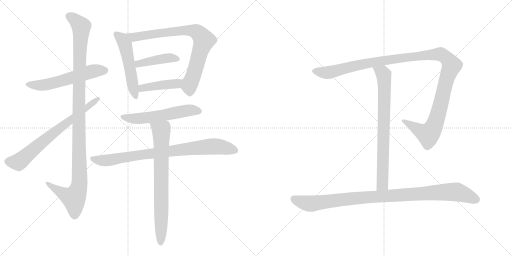
t = 0.00 s
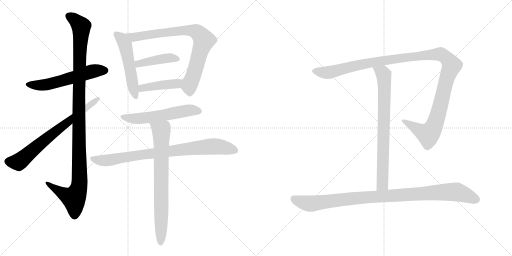
t = 2.23 s
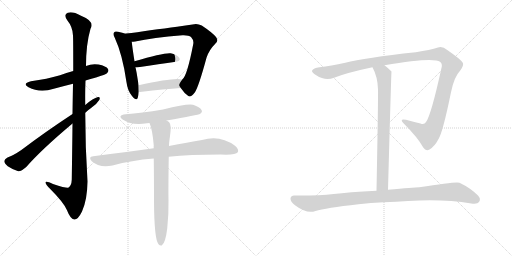
t = 4.46 s
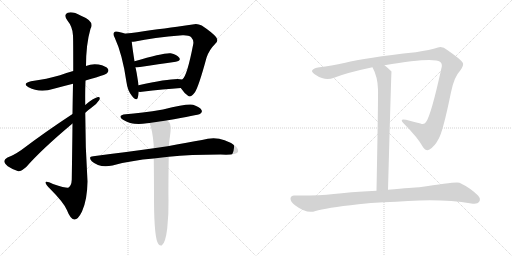
t = 6.70 s
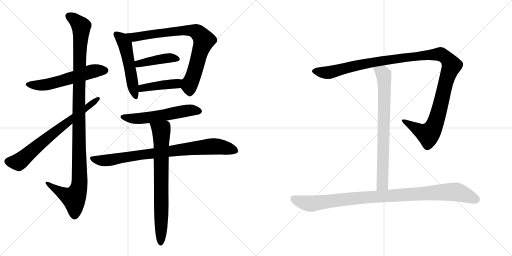
t = 8.93 s
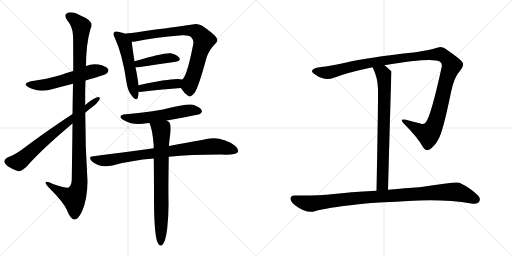
t = 11.16 s

The animated SVG that drew these frames (rendered in a browser with its animation timeline set to each time). Animation: 13 CSS @keyframes rules; one cycle of 11.16 s.

<svg version="1.1" viewBox="0 0 2048 1024" xmlns="http://www.w3.org/2000/svg">
  <g stroke="lightgray" stroke-dasharray="1,1" stroke-width="1" transform="scale(4, 4)">
    <line x1="0" y1="0" x2="256" y2="256"></line>
    <line x1="256" y1="0" x2="0" y2="256"></line>
    <line x1="128" y1="0" x2="128" y2="256"></line>
    <line x1="0" y1="128" x2="256" y2="128"></line>
    <line x1="256" y1="0" x2="512" y2="256"></line>
    <line x1="512" y1="0" x2="256" y2="256"></line>
    <line x1="384" y1="0" x2="384" y2="256"></line>
    <line x1="256" y1="128" x2="512" y2="128"></line>
  </g>
<g transform="scale(1, -1) translate(0, -850)">
   <style type="text/css">
    @keyframes keyframes0 {
      from {
       stroke: black;
       stroke-dashoffset: 569;
       stroke-width: 128;
       }
       65% {
       animation-timing-function: step-end;
       stroke: black;
       stroke-dashoffset: 0;
       stroke-width: 128;
       }
       to {
       stroke: black;
       stroke-width: 1024;
       }
       }
       #make-me-a-hanzi-animation-0 {
         animation: keyframes0 0.713053s both;
         animation-delay: 0.000000s;
         animation-timing-function: linear;
       }
    @keyframes keyframes1 {
      from {
       stroke: black;
       stroke-dashoffset: 1137;
       stroke-width: 128;
       }
       79% {
       animation-timing-function: step-end;
       stroke: black;
       stroke-dashoffset: 0;
       stroke-width: 128;
       }
       to {
       stroke: black;
       stroke-width: 1024;
       }
       }
       #make-me-a-hanzi-animation-1 {
         animation: keyframes1 1.175293s both;
         animation-delay: 0.713053s;
         animation-timing-function: linear;
       }
    @keyframes keyframes2 {
      from {
       stroke: black;
       stroke-dashoffset: 705;
       stroke-width: 128;
       }
       70% {
       animation-timing-function: step-end;
       stroke: black;
       stroke-dashoffset: 0;
       stroke-width: 128;
       }
       to {
       stroke: black;
       stroke-width: 1024;
       }
       }
       #make-me-a-hanzi-animation-2 {
         animation: keyframes2 0.823730s both;
         animation-delay: 1.888346s;
         animation-timing-function: linear;
       }
    @keyframes keyframes3 {
      from {
       stroke: black;
       stroke-dashoffset: 520;
       stroke-width: 128;
       }
       63% {
       animation-timing-function: step-end;
       stroke: black;
       stroke-dashoffset: 0;
       stroke-width: 128;
       }
       to {
       stroke: black;
       stroke-width: 1024;
       }
       }
       #make-me-a-hanzi-animation-3 {
         animation: keyframes3 0.673177s both;
         animation-delay: 2.712077s;
         animation-timing-function: linear;
       }
    @keyframes keyframes4 {
      from {
       stroke: black;
       stroke-dashoffset: 795;
       stroke-width: 128;
       }
       72% {
       animation-timing-function: step-end;
       stroke: black;
       stroke-dashoffset: 0;
       stroke-width: 128;
       }
       to {
       stroke: black;
       stroke-width: 1024;
       }
       }
       #make-me-a-hanzi-animation-4 {
         animation: keyframes4 0.896973s both;
         animation-delay: 3.385254s;
         animation-timing-function: linear;
       }
    @keyframes keyframes5 {
      from {
       stroke: black;
       stroke-dashoffset: 422;
       stroke-width: 128;
       }
       58% {
       animation-timing-function: step-end;
       stroke: black;
       stroke-dashoffset: 0;
       stroke-width: 128;
       }
       to {
       stroke: black;
       stroke-width: 1024;
       }
       }
       #make-me-a-hanzi-animation-5 {
         animation: keyframes5 0.593424s both;
         animation-delay: 4.282227s;
         animation-timing-function: linear;
       }
    @keyframes keyframes6 {
      from {
       stroke: black;
       stroke-dashoffset: 427;
       stroke-width: 128;
       }
       58% {
       animation-timing-function: step-end;
       stroke: black;
       stroke-dashoffset: 0;
       stroke-width: 128;
       }
       to {
       stroke: black;
       stroke-width: 1024;
       }
       }
       #make-me-a-hanzi-animation-6 {
         animation: keyframes6 0.597493s both;
         animation-delay: 4.875651s;
         animation-timing-function: linear;
       }
    @keyframes keyframes7 {
      from {
       stroke: black;
       stroke-dashoffset: 560;
       stroke-width: 128;
       }
       65% {
       animation-timing-function: step-end;
       stroke: black;
       stroke-dashoffset: 0;
       stroke-width: 128;
       }
       to {
       stroke: black;
       stroke-width: 1024;
       }
       }
       #make-me-a-hanzi-animation-7 {
         animation: keyframes7 0.705729s both;
         animation-delay: 5.473145s;
         animation-timing-function: linear;
       }
    @keyframes keyframes8 {
      from {
       stroke: black;
       stroke-dashoffset: 835;
       stroke-width: 128;
       }
       73% {
       animation-timing-function: step-end;
       stroke: black;
       stroke-dashoffset: 0;
       stroke-width: 128;
       }
       to {
       stroke: black;
       stroke-width: 1024;
       }
       }
       #make-me-a-hanzi-animation-8 {
         animation: keyframes8 0.929525s both;
         animation-delay: 6.178874s;
         animation-timing-function: linear;
       }
    @keyframes keyframes9 {
      from {
       stroke: black;
       stroke-dashoffset: 755;
       stroke-width: 128;
       }
       71% {
       animation-timing-function: step-end;
       stroke: black;
       stroke-dashoffset: 0;
       stroke-width: 128;
       }
       to {
       stroke: black;
       stroke-width: 1024;
       }
       }
       #make-me-a-hanzi-animation-9 {
         animation: keyframes9 0.864421s both;
         animation-delay: 7.108398s;
         animation-timing-function: linear;
       }
    @keyframes keyframes10 {
      from {
       stroke: black;
       stroke-dashoffset: 1238;
       stroke-width: 128;
       }
       80% {
       animation-timing-function: step-end;
       stroke: black;
       stroke-dashoffset: 0;
       stroke-width: 128;
       }
       to {
       stroke: black;
       stroke-width: 1024;
       }
       }
       #make-me-a-hanzi-animation-10 {
         animation: keyframes10 1.257487s both;
         animation-delay: 7.972819s;
         animation-timing-function: linear;
       }
    @keyframes keyframes11 {
      from {
       stroke: black;
       stroke-dashoffset: 761;
       stroke-width: 128;
       }
       71% {
       animation-timing-function: step-end;
       stroke: black;
       stroke-dashoffset: 0;
       stroke-width: 128;
       }
       to {
       stroke: black;
       stroke-width: 1024;
       }
       }
       #make-me-a-hanzi-animation-11 {
         animation: keyframes11 0.869303s both;
         animation-delay: 9.230306s;
         animation-timing-function: linear;
       }
    @keyframes keyframes12 {
      from {
       stroke: black;
       stroke-dashoffset: 994;
       stroke-width: 128;
       }
       76% {
       animation-timing-function: step-end;
       stroke: black;
       stroke-dashoffset: 0;
       stroke-width: 128;
       }
       to {
       stroke: black;
       stroke-width: 1024;
       }
       }
       #make-me-a-hanzi-animation-12 {
         animation: keyframes12 1.058919s both;
         animation-delay: 10.099609s;
         animation-timing-function: linear;
       }
</style>
<path d="M 342 528 Q 361 535 384 540 Q 423 552 428 557 Q 437 566 432 574 Q 425 586 394 592 Q 367 596 344 586 L 293 566 Q 265 559 240 549 Q 188 534 124 525 Q 87 516 114 501 Q 159 477 215 495 Q 252 505 292 515 L 342 528 Z" fill="lightgray"></path> 
<path d="M 290 356 Q 289 259 287 131 Q 286 107 273 99 Q 267 96 212 114 Q 181 130 182 119 Q 183 112 201 94 Q 256 39 268 9 Q 281 -25 297 -28 Q 312 -29 328 4 Q 349 50 350 124 Q 341 262 341 399 L 341 430 Q 340 479 342 528 L 344 586 Q 344 673 362 735 Q 380 765 324 787 Q 290 806 271 799 Q 253 792 269 769 Q 291 742 292 708 Q 293 692 293 566 L 292 515 Q 291 463 290 394 L 290 356 Z" fill="lightgray"></path> 
<path d="M 341 399 Q 351 409 363 417 Q 387 433 397 450 Q 403 463 392 462 Q 373 458 341 430 L 290 394 Q 179 321 84 249 Q 53 228 30 220 Q 18 214 17 206 Q 17 197 31 185 Q 50 172 73 165 Q 85 164 105 182 Q 165 251 290 356 L 341 399 Z" fill="lightgray"></path> 
<path d="M 503 715 Q 490 719 472 723 Q 460 726 457 721 Q 450 715 459 699 Q 490 632 506 521 Q 510 488 528 466 Q 546 444 551 459 Q 554 469 555 483 L 554 509 Q 553 519 551 531 Q 547 559 542 581 L 538 605 Q 529 662 527 683 C 524 709 524 709 503 715 Z" fill="lightgray"></path> 
<path d="M 723 498 Q 738 476 752 467 Q 762 458 779 480 Q 794 501 826 619 Q 836 650 861 675 Q 876 687 864 702 Q 849 720 807 748 Q 788 758 770 752 Q 745 748 708 743 Q 662 737 601 729 Q 546 720 504 716 Q 503 716 503 715 C 473 710 497 680 527 683 Q 533 683 541 684 Q 610 699 730 709 Q 755 710 764 702 Q 776 689 773 674 Q 748 544 729 532 C 714 510 714 510 723 498 Z" fill="lightgray"></path> 
<path d="M 542 581 Q 546 580 553 581 Q 638 594 703 603 Q 725 607 717 619 Q 707 632 683 637 Q 655 640 538 605 C 509 596 512 583 542 581 Z" fill="lightgray"></path> 
<path d="M 555 483 Q 559 482 568 483 Q 655 493 723 498 C 753 500 758 526 729 532 Q 699 541 554 509 C 525 503 525 485 555 483 Z" fill="lightgray"></path> 
<path d="M 666 368 Q 793 390 801 395 Q 811 402 806 410 Q 800 422 772 431 Q 751 437 652 412 Q 564 397 503 393 Q 467 389 492 371 Q 528 347 588 357 Q 592 358 598 358 L 666 368 Z" fill="lightgray"></path> 
<path d="M 675 223 Q 760 232 882 232 Q 943 229 951 241 Q 957 253 940 267 Q 880 312 808 290 Q 751 281 676 266 L 615 257 Q 501 242 373 225 Q 351 224 367 205 Q 398 177 450 188 Q 526 209 615 216 L 675 223 Z" fill="lightgray"></path> 
<path d="M 669 -63 Q 675 -8 674 48 Q 673 88 675 223 L 676 266 Q 676 278 680 306 Q 687 351 676 362 Q 675 363 674 363 Q 670 366 666 368 C 642 386 588 386 598 358 Q 610 331 615 268 Q 614 264 615 257 L 615 216 Q 616 141 616 43 Q 617 -107 634 -127 Q 640 -134 647 -132 Q 662 -122 669 -63 Z" fill="lightgray"></path> 
<path d="M 1538 589 Q 1734 623 1760 603 Q 1769 597 1767 583 Q 1724 387 1704 362 Q 1697 350 1682 356 Q 1654 363 1624 371 Q 1596 377 1614 357 Q 1672 299 1693 260 Q 1703 244 1718 252 Q 1739 265 1753 292 Q 1771 319 1804 481 Q 1816 542 1841 568 Q 1857 590 1851 599 Q 1844 612 1789 650 Q 1770 666 1752 660 Q 1721 650 1663 641 Q 1458 619 1381 599 Q 1323 586 1278 581 Q 1253 578 1248 567 Q 1247 560 1265 549 Q 1301 525 1336 539 Q 1390 560 1490 581 L 1538 589 Z" fill="lightgray"></path> 
<path d="M 1552 91 Q 1565 563 1566 564 Q 1551 579 1538 589 C 1515 608 1477 608 1490 581 Q 1511 542 1512 492 Q 1513 450 1506 87 C 1505 57 1551 61 1552 91 Z" fill="lightgray"></path> 
<path d="M 1536 41 Q 1585 42 1632 46 Q 1773 55 1885 36 Q 1910 32 1916 42 Q 1925 55 1912 68 Q 1882 98 1838 119 Q 1828 125 1677 101 Q 1656 101 1552 91 L 1506 87 Q 1392 81 1335 74 Q 1272 67 1178 68 Q 1165 69 1162 57 Q 1161 44 1180 29 Q 1228 -7 1262 6 Q 1301 18 1434 33 Q 1482 39 1536 41 Z" fill="lightgray"></path> 
      <clipPath id="make-me-a-hanzi-clip-0">
      <path d="M 342 528 Q 361 535 384 540 Q 423 552 428 557 Q 437 566 432 574 Q 425 586 394 592 Q 367 596 344 586 L 293 566 Q 265 559 240 549 Q 188 534 124 525 Q 87 516 114 501 Q 159 477 215 495 Q 252 505 292 515 L 342 528 Z" fill="lightgray"></path>
      </clipPath>
      <path clip-path="url(#make-me-a-hanzi-clip-0)" d="M 116 514 L 139 509 L 188 512 L 367 564 L 421 568 " fill="none" id="make-me-a-hanzi-animation-0" stroke-dasharray="441 882" stroke-linecap="round"></path>

      <clipPath id="make-me-a-hanzi-clip-1">
      <path d="M 290 356 Q 289 259 287 131 Q 286 107 273 99 Q 267 96 212 114 Q 181 130 182 119 Q 183 112 201 94 Q 256 39 268 9 Q 281 -25 297 -28 Q 312 -29 328 4 Q 349 50 350 124 Q 341 262 341 399 L 341 430 Q 340 479 342 528 L 344 586 Q 344 673 362 735 Q 380 765 324 787 Q 290 806 271 799 Q 253 792 269 769 Q 291 742 292 708 Q 293 692 293 566 L 292 515 Q 291 463 290 394 L 290 356 Z" fill="lightgray"></path>
      </clipPath>
      <path clip-path="url(#make-me-a-hanzi-clip-1)" d="M 278 783 L 294 775 L 325 744 L 315 435 L 318 116 L 311 85 L 296 57 L 200 107 L 199 115 L 188 116 " fill="none" id="make-me-a-hanzi-animation-1" stroke-dasharray="1009 2018" stroke-linecap="round"></path>

      <clipPath id="make-me-a-hanzi-clip-2">
      <path d="M 341 399 Q 351 409 363 417 Q 387 433 397 450 Q 403 463 392 462 Q 373 458 341 430 L 290 394 Q 179 321 84 249 Q 53 228 30 220 Q 18 214 17 206 Q 17 197 31 185 Q 50 172 73 165 Q 85 164 105 182 Q 165 251 290 356 L 341 399 Z" fill="lightgray"></path>
      </clipPath>
      <path clip-path="url(#make-me-a-hanzi-clip-2)" d="M 29 205 L 74 202 L 201 309 L 389 454 " fill="none" id="make-me-a-hanzi-animation-2" stroke-dasharray="577 1154" stroke-linecap="round"></path>

      <clipPath id="make-me-a-hanzi-clip-3">
      <path d="M 503 715 Q 490 719 472 723 Q 460 726 457 721 Q 450 715 459 699 Q 490 632 506 521 Q 510 488 528 466 Q 546 444 551 459 Q 554 469 555 483 L 554 509 Q 553 519 551 531 Q 547 559 542 581 L 538 605 Q 529 662 527 683 C 524 709 524 709 503 715 Z" fill="lightgray"></path>
      </clipPath>
      <path clip-path="url(#make-me-a-hanzi-clip-3)" d="M 466 713 L 500 673 L 540 465 " fill="none" id="make-me-a-hanzi-animation-3" stroke-dasharray="392 784" stroke-linecap="round"></path>

      <clipPath id="make-me-a-hanzi-clip-4">
      <path d="M 723 498 Q 738 476 752 467 Q 762 458 779 480 Q 794 501 826 619 Q 836 650 861 675 Q 876 687 864 702 Q 849 720 807 748 Q 788 758 770 752 Q 745 748 708 743 Q 662 737 601 729 Q 546 720 504 716 Q 503 716 503 715 C 473 710 497 680 527 683 Q 533 683 541 684 Q 610 699 730 709 Q 755 710 764 702 Q 776 689 773 674 Q 748 544 729 532 C 714 510 714 510 723 498 Z" fill="lightgray"></path>
      </clipPath>
      <path clip-path="url(#make-me-a-hanzi-clip-4)" d="M 508 711 L 543 702 L 738 728 L 789 721 L 816 689 L 758 509 L 760 485 " fill="none" id="make-me-a-hanzi-animation-4" stroke-dasharray="667 1334" stroke-linecap="round"></path>

      <clipPath id="make-me-a-hanzi-clip-5">
      <path d="M 542 581 Q 546 580 553 581 Q 638 594 703 603 Q 725 607 717 619 Q 707 632 683 637 Q 655 640 538 605 C 509 596 512 583 542 581 Z" fill="lightgray"></path>
      </clipPath>
      <path clip-path="url(#make-me-a-hanzi-clip-5)" d="M 548 588 L 555 597 L 629 612 L 686 619 L 707 613 " fill="none" id="make-me-a-hanzi-animation-5" stroke-dasharray="294 588" stroke-linecap="round"></path>

      <clipPath id="make-me-a-hanzi-clip-6">
      <path d="M 555 483 Q 559 482 568 483 Q 655 493 723 498 C 753 500 758 526 729 532 Q 699 541 554 509 C 525 503 525 485 555 483 Z" fill="lightgray"></path>
      </clipPath>
      <path clip-path="url(#make-me-a-hanzi-clip-6)" d="M 562 490 L 571 499 L 707 515 L 725 527 " fill="none" id="make-me-a-hanzi-animation-6" stroke-dasharray="299 598" stroke-linecap="round"></path>

      <clipPath id="make-me-a-hanzi-clip-7">
      <path d="M 666 368 Q 793 390 801 395 Q 811 402 806 410 Q 800 422 772 431 Q 751 437 652 412 Q 564 397 503 393 Q 467 389 492 371 Q 528 347 588 357 Q 592 358 598 358 L 666 368 Z" fill="lightgray"></path>
      </clipPath>
      <path clip-path="url(#make-me-a-hanzi-clip-7)" d="M 495 383 L 515 377 L 577 377 L 753 408 L 795 405 " fill="none" id="make-me-a-hanzi-animation-7" stroke-dasharray="432 864" stroke-linecap="round"></path>

      <clipPath id="make-me-a-hanzi-clip-8">
      <path d="M 675 223 Q 760 232 882 232 Q 943 229 951 241 Q 957 253 940 267 Q 880 312 808 290 Q 751 281 676 266 L 615 257 Q 501 242 373 225 Q 351 224 367 205 Q 398 177 450 188 Q 526 209 615 216 L 675 223 Z" fill="lightgray"></path>
      </clipPath>
      <path clip-path="url(#make-me-a-hanzi-clip-8)" d="M 370 215 L 392 209 L 438 209 L 552 230 L 849 265 L 883 263 L 942 247 " fill="none" id="make-me-a-hanzi-animation-8" stroke-dasharray="707 1414" stroke-linecap="round"></path>

      <clipPath id="make-me-a-hanzi-clip-9">
      <path d="M 669 -63 Q 675 -8 674 48 Q 673 88 675 223 L 676 266 Q 676 278 680 306 Q 687 351 676 362 Q 675 363 674 363 Q 670 366 666 368 C 642 386 588 386 598 358 Q 610 331 615 268 Q 614 264 615 257 L 615 216 Q 616 141 616 43 Q 617 -107 634 -127 Q 640 -134 647 -132 Q 662 -122 669 -63 Z" fill="lightgray"></path>
      </clipPath>
      <path clip-path="url(#make-me-a-hanzi-clip-9)" d="M 605 355 L 645 327 L 643 -123 " fill="none" id="make-me-a-hanzi-animation-9" stroke-dasharray="627 1254" stroke-linecap="round"></path>

      <clipPath id="make-me-a-hanzi-clip-10">
      <path d="M 1538 589 Q 1734 623 1760 603 Q 1769 597 1767 583 Q 1724 387 1704 362 Q 1697 350 1682 356 Q 1654 363 1624 371 Q 1596 377 1614 357 Q 1672 299 1693 260 Q 1703 244 1718 252 Q 1739 265 1753 292 Q 1771 319 1804 481 Q 1816 542 1841 568 Q 1857 590 1851 599 Q 1844 612 1789 650 Q 1770 666 1752 660 Q 1721 650 1663 641 Q 1458 619 1381 599 Q 1323 586 1278 581 Q 1253 578 1248 567 Q 1247 560 1265 549 Q 1301 525 1336 539 Q 1390 560 1490 581 L 1538 589 Z" fill="lightgray"></path>
      </clipPath>
      <path clip-path="url(#make-me-a-hanzi-clip-10)" d="M 1256 566 L 1294 559 L 1322 561 L 1444 592 L 1590 617 L 1600 614 L 1740 633 L 1768 631 L 1795 608 L 1806 588 L 1781 516 L 1748 376 L 1732 338 L 1712 313 L 1616 366 " fill="none" id="make-me-a-hanzi-animation-10" stroke-dasharray="1110 2220" stroke-linecap="round"></path>

      <clipPath id="make-me-a-hanzi-clip-11">
      <path d="M 1552 91 Q 1565 563 1566 564 Q 1551 579 1538 589 C 1515 608 1477 608 1490 581 Q 1511 542 1512 492 Q 1513 450 1506 87 C 1505 57 1551 61 1552 91 Z" fill="lightgray"></path>
      </clipPath>
      <path clip-path="url(#make-me-a-hanzi-clip-11)" d="M 1497 576 L 1530 559 L 1538 506 L 1531 113 L 1513 101 " fill="none" id="make-me-a-hanzi-animation-11" stroke-dasharray="633 1266" stroke-linecap="round"></path>

      <clipPath id="make-me-a-hanzi-clip-12">
      <path d="M 1536 41 Q 1585 42 1632 46 Q 1773 55 1885 36 Q 1910 32 1916 42 Q 1925 55 1912 68 Q 1882 98 1838 119 Q 1828 125 1677 101 Q 1656 101 1552 91 L 1506 87 Q 1392 81 1335 74 Q 1272 67 1178 68 Q 1165 69 1162 57 Q 1161 44 1180 29 Q 1228 -7 1262 6 Q 1301 18 1434 33 Q 1482 39 1536 41 Z" fill="lightgray"></path>
      </clipPath>
      <path clip-path="url(#make-me-a-hanzi-clip-12)" d="M 1175 55 L 1216 39 L 1248 36 L 1459 61 L 1827 82 L 1902 53 " fill="none" id="make-me-a-hanzi-animation-12" stroke-dasharray="866 1732" stroke-linecap="round"></path>

</g>
</svg>
